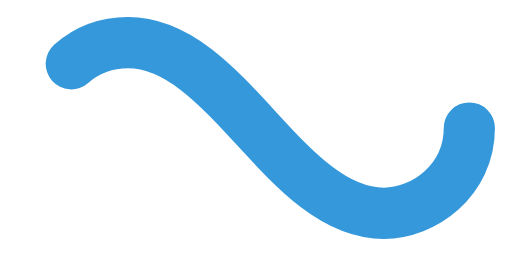
t = 0.00 s
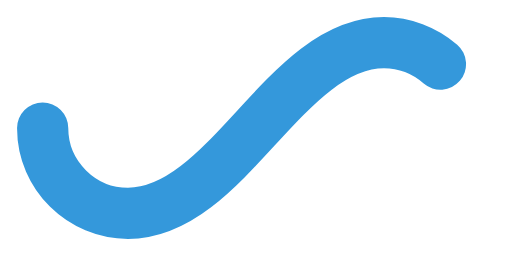
t = 0.85 s
t = 1.70 s: frame unchanged from t = 0.00 s, image omitted
t = 2.55 s: frame unchanged from t = 0.85 s, image omitted

The animated SVG that drew these frames (rendered in a browser with its animation timeline set to each time). Animation: 1 SMIL element (animate=1); one cycle of 3.40 s, repeats indefinitely.

﻿<svg xmlns='http://www.w3.org/2000/svg' viewBox='0 0 300 150'><path fill='none' stroke='#3498DB' stroke-width='30' stroke-linecap='round' stroke-dasharray='300 385' stroke-dashoffset='0' d='M275 75c0 31-27 50-50 50-58 0-92-100-150-100-28 0-50 22-50 50s23 50 50 50c58 0 92-100 150-100 24 0 50 19 50 50Z'><animate attributeName='stroke-dashoffset' calcMode='spline' dur='3.4' values='685;-685' keySplines='0 0 1 1' repeatCount='indefinite'></animate></path></svg>